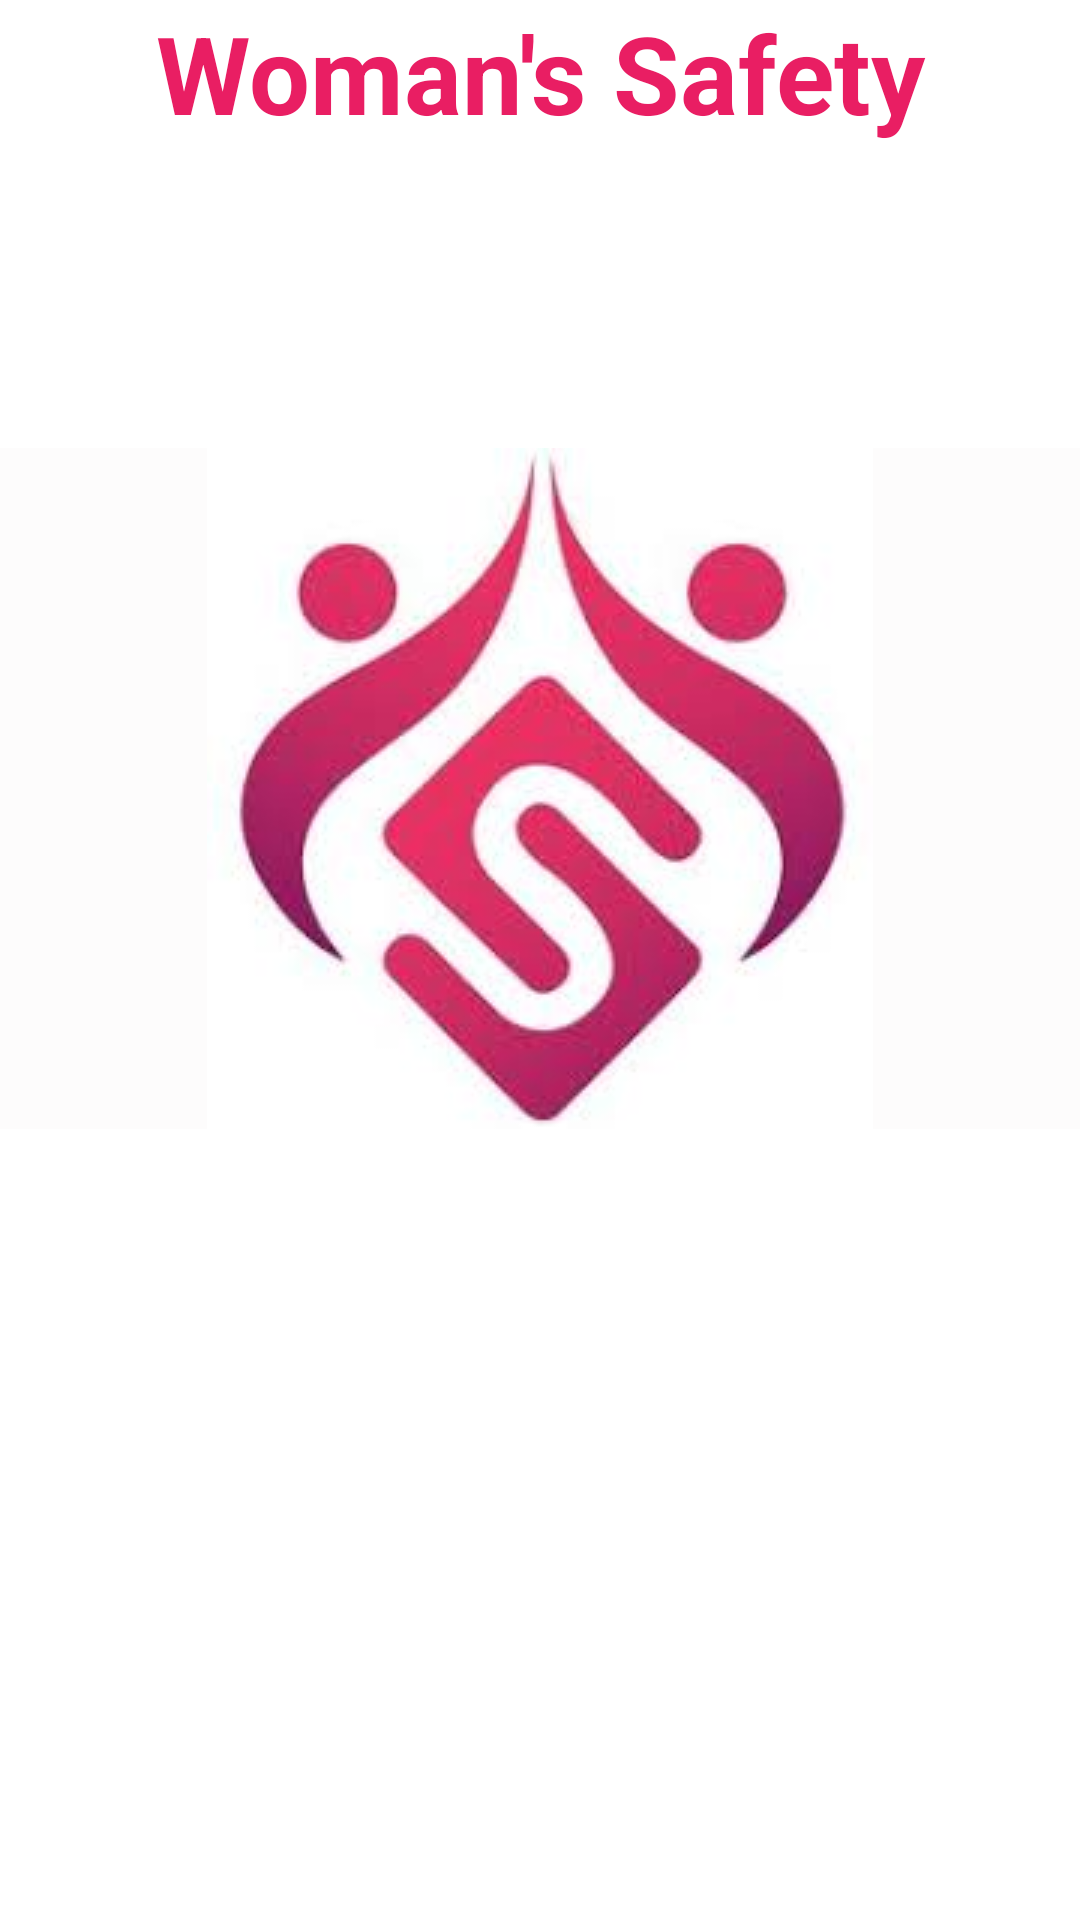

Write the Android layout XML for this screen, with the resource values it uses.
<!-- AndroidManifest.xml: application theme Theme.ClassWork7 -->
<!-- res/layout/activity_splash_screen.xml -->
<?xml version="1.0" encoding="utf-8"?>
<LinearLayout
    xmlns:android="http://schemas.android.com/apk/res/android"
    xmlns:app="http://schemas.android.com/apk/res-auto"
    xmlns:tools="http://schemas.android.com/tools"
    android:layout_width="match_parent"
    android:layout_height="match_parent"
    android:orientation="vertical"
    tools:context=".SplashScreen">

    <TextView
        android:id="@+id/textView2"
        android:layout_width="match_parent"
        android:layout_height="wrap_content"
        android:gravity="center"
        android:text="Woman's Safety"
        android:textColor="#E91E63"
        android:textSize="36sp"
        android:textStyle="bold" />

    <Space
        android:layout_width="match_parent"
        android:layout_height="101dp" />

    <ImageView

        android:layout_width="match_parent"
        android:layout_height="wrap_content"
        android:background="#FDFCFC"
        android:src="@drawable/download2" />


</LinearLayout>
<!-- resources referenced by this layout -->
<resources>
  <!-- drawable download2: png bitmap (drawable, 6728 bytes) -->
  <style name="Theme.ClassWork7" parent="Theme.MaterialComponents.DayNight.DarkActionBar">
          
          <item name="colorPrimary">@color/purple_500</item>
          <item name="colorPrimaryVariant">@color/purple_700</item>
          <item name="colorOnPrimary">@color/white</item>
          
          <item name="colorSecondary">@color/teal_200</item>
          <item name="colorSecondaryVariant">@color/teal_700</item>
          <item name="colorOnSecondary">@color/black</item>
          
          <item name="android:statusBarColor" tools:targetApi="l">?attr/colorPrimaryVariant</item>
          
      </style>
  <!-- not gathered from this repository: default colours our renderer supplied (Android Studio template values) -->
  <color name="purple_500">#FF6200EE</color>
  <color name="purple_700">#FF3700B3</color>
  <color name="teal_200">#FF03DAC5</color>
  <color name="teal_700">#FF018786</color>
  <color name="black">#FF000000</color>
  <color name="white">#FFFFFFFF</color>
</resources>
